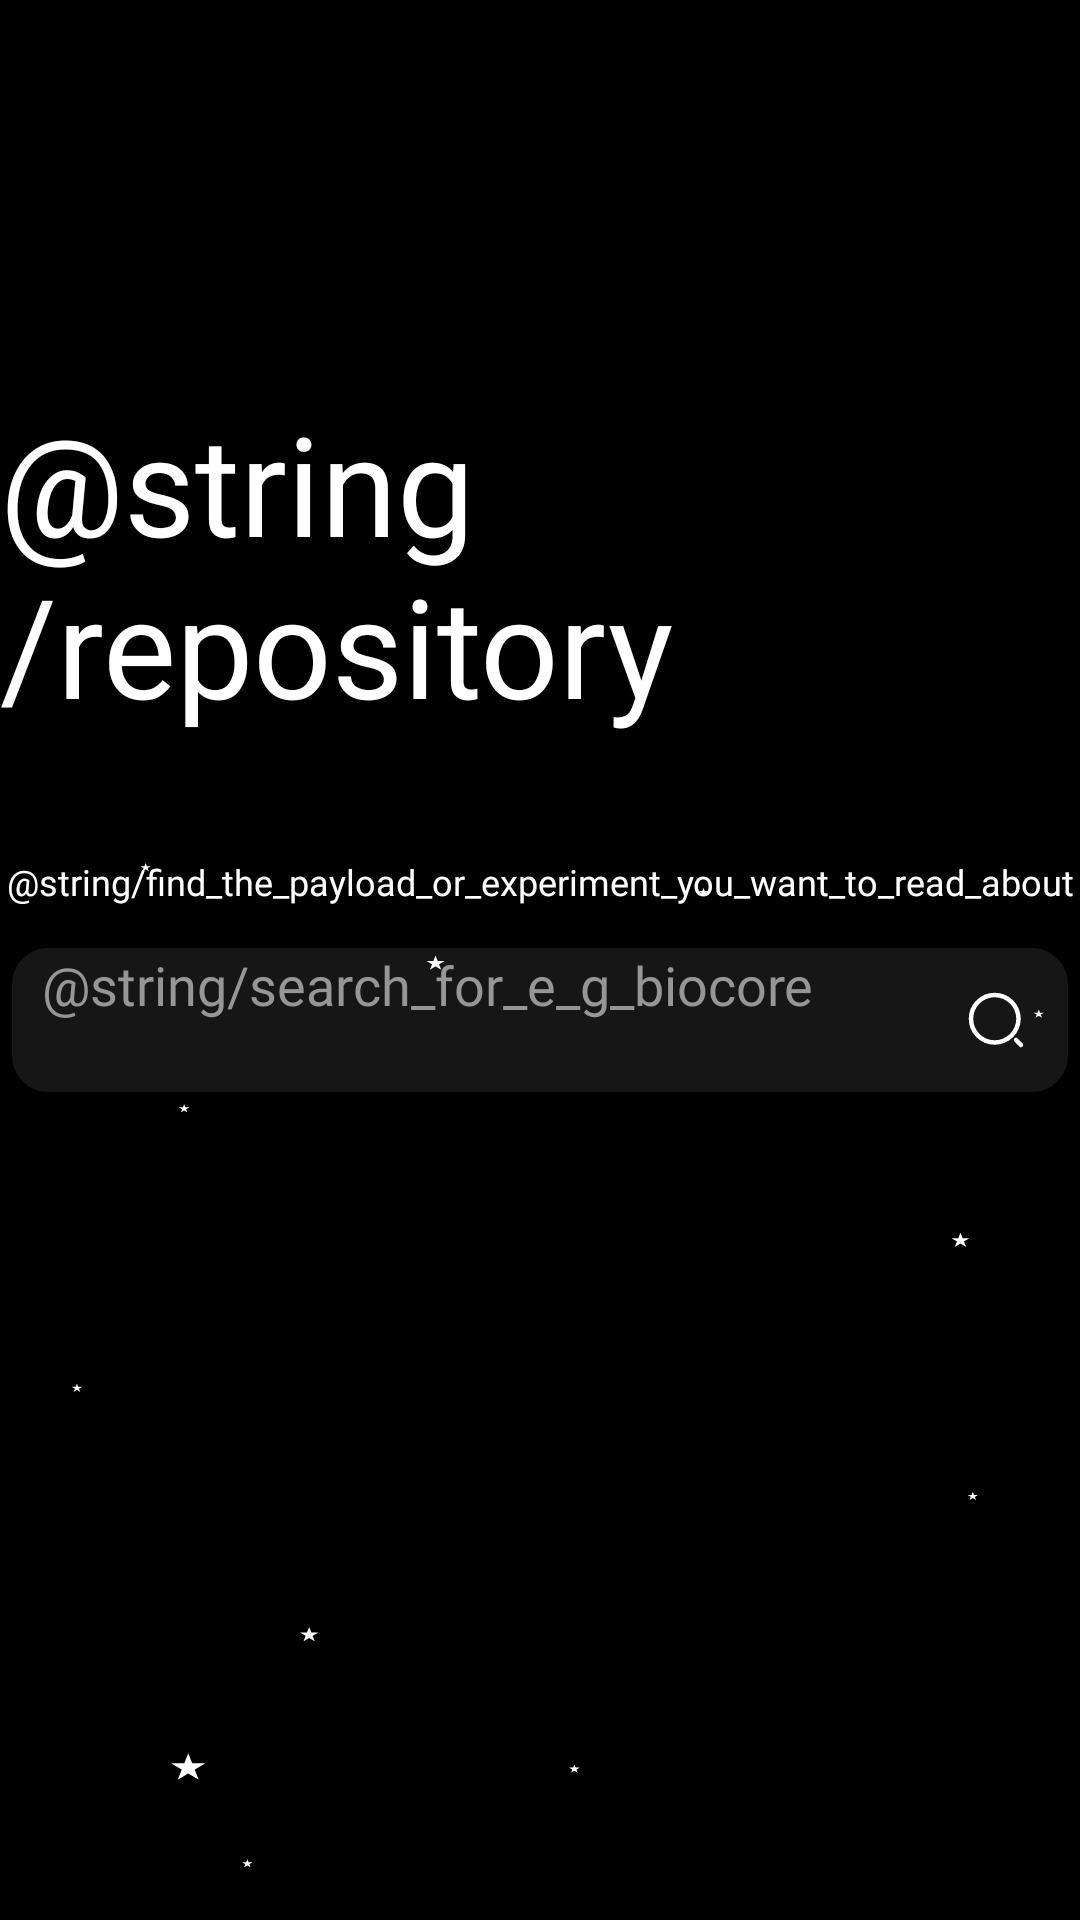

Write the Android layout XML for this screen, with the resource values it uses.
<!-- AndroidManifest.xml: application theme Theme.TripApp -->
<!-- res/layout/fragment_repository.xml -->
<?xml version="1.0" encoding="utf-8"?>
<androidx.constraintlayout.widget.ConstraintLayout xmlns:android="http://schemas.android.com/apk/res/android"
    android:layout_width="match_parent"
    android:layout_height="match_parent"
    xmlns:app="http://schemas.android.com/apk/res-auto"
    android:background="@color/black">
    <TextView
        android:id="@+id/login_title"
        android:layout_width="wrap_content"
        android:layout_height="wrap_content"
        android:text="@string/repository"
        android:textAppearance="@style/bold_style_text"
        android:textSize="@dimen/text_46sp"
        app:layout_constraintStart_toStartOf="parent"
        app:layout_constraintEnd_toEndOf="parent"
        app:layout_constraintBottom_toTopOf="@id/description"
        android:layout_marginBottom="@dimen/margin_40"/>
    <TextView
        android:id="@+id/description"
        android:layout_width="wrap_content"
        android:layout_height="wrap_content"
        android:text="@string/find_the_payload_or_experiment_you_want_to_read_about"
        android:textAppearance="@style/regular_style_text"
        android:textSize="@dimen/text_small_size"
        app:layout_constraintStart_toStartOf="parent"
        app:layout_constraintEnd_toEndOf="parent"
        app:layout_constraintBottom_toTopOf="@id/input_search"
        android:layout_marginBottom="@dimen/margin_14"/>
    <EditText
        android:id="@+id/input_search"
        android:layout_width="wrap_content"
        android:layout_height="wrap_content"
        android:inputType="text"
        app:layout_constraintStart_toStartOf="parent"
        app:layout_constraintTop_toTopOf="parent"
        app:layout_constraintBottom_toBottomOf="parent"
        app:layout_constraintEnd_toEndOf="parent"
        android:background="@drawable/search_input"
        android:hint="@string/search_for_e_g_biocore"
        android:textSize="@dimen/text_reg_size"
        style="@style/input_text"
        android:layout_marginTop="@dimen/margin_40"
        android:paddingStart="@dimen/padding_10"
        />

    <TextView
        android:id="@+id/check"
        android:layout_width="wrap_content"
        android:layout_height="wrap_content"
        android:text="@string/there_is_no_matching_information_for_your_request"
        android:textAppearance="@style/regular_style_text"
        android:textSize="@dimen/text_reg_size"
        app:layout_constraintStart_toStartOf="parent"
        app:layout_constraintTop_toBottomOf="@+id/input_search"
        android:layout_marginTop="@dimen/margin_20"
        android:visibility="gone"
        />
    <ProgressBar
        android:id="@+id/progressBar"
        style="?android:attr/popupWindowStyle"
        android:layout_width="wrap_content"
        android:layout_height="wrap_content"
        app:layout_constraintStart_toStartOf="parent"
        app:layout_constraintEnd_toEndOf="parent"
        app:layout_constraintTop_toBottomOf="@+id/input_search"
        android:indeterminate="true"
        android:indeterminateTint="#FFFFFF"
        android:layout_marginTop="@dimen/margin_8"
        android:visibility="gone" />
    <androidx.appcompat.widget.AppCompatButton
        android:id="@+id/button"
        android:layout_width="@dimen/_20dp"
        android:layout_height="@dimen/_20dp"
        android:background="@drawable/search"
        app:layout_constraintTop_toTopOf="@id/input_search"
        app:layout_constraintEnd_toEndOf="@id/input_search"
        android:layout_marginTop="@dimen/margin_14"
        android:layout_marginEnd="@dimen/margin_14"/>
    <ImageView
        android:id="@+id/stars"
        android:layout_width="wrap_content"
        android:layout_height="wrap_content"
        app:layout_constraintBottom_toBottomOf="parent"
        app:layout_constraintEnd_toEndOf="parent"
        app:layout_constraintStart_toStartOf="parent"
        app:layout_constraintTop_toTopOf="parent"
        android:background="@drawable/stars"/>
</androidx.constraintlayout.widget.ConstraintLayout>
<!-- resources referenced by this layout -->
<resources>
  <color name="black">#FF000000</color>
  <dimen name="_20dp">20dp</dimen>
  <dimen name="margin_14">14dp</dimen>
  <dimen name="margin_20">20dp</dimen>
  <dimen name="margin_40">40dp</dimen>
  <dimen name="margin_8">8dp</dimen>
  <dimen name="padding_10">10dp</dimen>
  <dimen name="text_46sp">46sp</dimen>
  <dimen name="text_reg_size">18sp</dimen>
  <dimen name="text_small_size">12sp</dimen>
  <!-- drawable search (drawable) -->
  <vector xmlns:android="http://schemas.android.com/apk/res/android"
      android:width="10dp"
      android:height="10dp"
      android:viewportWidth="20"
      android:viewportHeight="20">
    <group>
      <clip-path
          android:pathData="M0,0h20v20h-20z"/>
      <path
          android:pathData="M18.333,18.333L16.667,16.667M9.583,17.5C10.623,17.5 11.652,17.295 12.613,16.897C13.573,16.5 14.446,15.916 15.181,15.181C15.916,14.446 16.5,13.573 16.897,12.613C17.295,11.652 17.5,10.623 17.5,9.583C17.5,8.544 17.295,7.514 16.897,6.554C16.5,5.593 15.916,4.721 15.181,3.985C14.446,3.25 13.573,2.667 12.613,2.269C11.652,1.871 10.623,1.667 9.583,1.667C7.484,1.667 5.47,2.501 3.985,3.985C2.501,5.47 1.667,7.484 1.667,9.583C1.667,11.683 2.501,13.697 3.985,15.181C5.47,16.666 7.484,17.5 9.583,17.5Z"
          android:strokeLineJoin="round"
          android:strokeWidth="1.5"
          android:fillColor="#00000000"
          android:strokeColor="#FFFFFF"
          android:strokeLineCap="round"/>
    </group>
  </vector>
  <!-- drawable search_input (drawable) -->
  <vector xmlns:android="http://schemas.android.com/apk/res/android"
      android:width="352dp"
      android:height="48dp"
      android:viewportWidth="352"
      android:viewportHeight="48">
    <path
        android:pathData="M12,0L340,0A12,12 0,0 1,352 12L352,36A12,12 0,0 1,340 48L12,48A12,12 0,0 1,0 36L0,12A12,12 0,0 1,12 0z"
        android:fillColor="#161616"/>
  
  </vector>
  <!-- drawable stars: vector/xml drawable (drawable, 2500 chars, omitted) -->
  <string name="find_the_payload_or_experiment_you_want_to_read_about">ищите эксперименты и исследования</string>
  <string name="repository">РЕПОЗИТОРИЙ</string>
  <string name="search_for_e_g_biocore">Искать .. (пример Biocore)</string>
  <string name="there_is_no_matching_information_for_your_request">Нет данных по запросу</string>
  <style name="bold_style_text">
          <item name="android:fontFamily">@font/sansation_bold</item>
          <item name="android:textColor">@color/white</item></style>
  <style name="input_text">
      <item name="android:fontFamily">@font/sansation_regular</item>
      <item name="android:textColor">@color/white</item>
      <item name="android:textColorHint">#969696</item>
      </style>
  <style name="regular_style_text">
          <item name="android:fontFamily">@font/sansation_regular</item>
          <item name="android:textColor">@color/white</item></style>
  <color name="white">#FFFFFFFF</color>
</resources>
